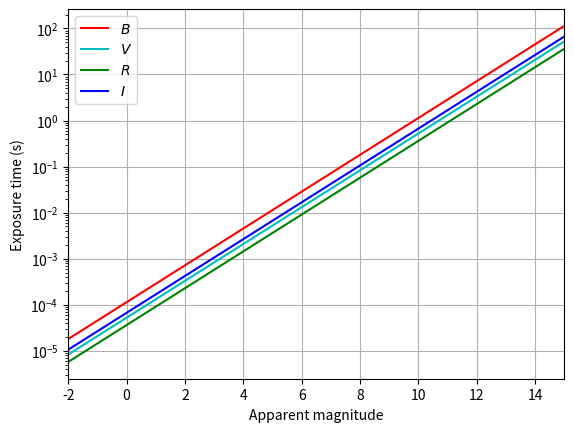

Here is the Python script that generated this plot:
'''
Exposure time calculator for RHO
Using standard star 58 Cyg
'''
import numpy as np
import matplotlib.pyplot as plt

def exptime(m,c,band): #args=(mag,counts,band)
	bands=np.array(['B','I','R','V'])
	cs=[6.88946600e+05,4.17099500e+05,7.69867400e+05,5.08532200e+05]#counts of 58 Cyg
	cserr=[7.13729200e+01,6.74930200e+01,6.99797700e+01,6.72412800e+01]#counts of 58 Cyg error
	ms=[3.96,3.89,3.89,3.94]#mag of 58 Cyg
	ts=[0.3,0.1,0.1,0.1]#exposure time of 58 Cyg (second)
	i=np.where(bands==band)[0][0]
	t=c/(cs[i]/ts[i]*10**((ms[i]-m)/2.5))
	return t

m=np.linspace(-2,15,100)
plt.figure()
plt.semilogy(m,exptime(m,10000.,'B'),'r',label='$B$')
plt.semilogy(m,exptime(m,10000.,'V'),'c',label='$V$')
plt.semilogy(m,exptime(m,10000.,'R'),'g',label='$R$')
plt.semilogy(m,exptime(m,10000.,'I'),'b',label='$I$')
plt.xlim([-2,15])
plt.legend(loc=0)
plt.xlabel('Apparent magnitude')
plt.ylabel('Exposure time (s)')
plt.grid()
plt.savefig('exptime_calc.pdf')
plt.close()
